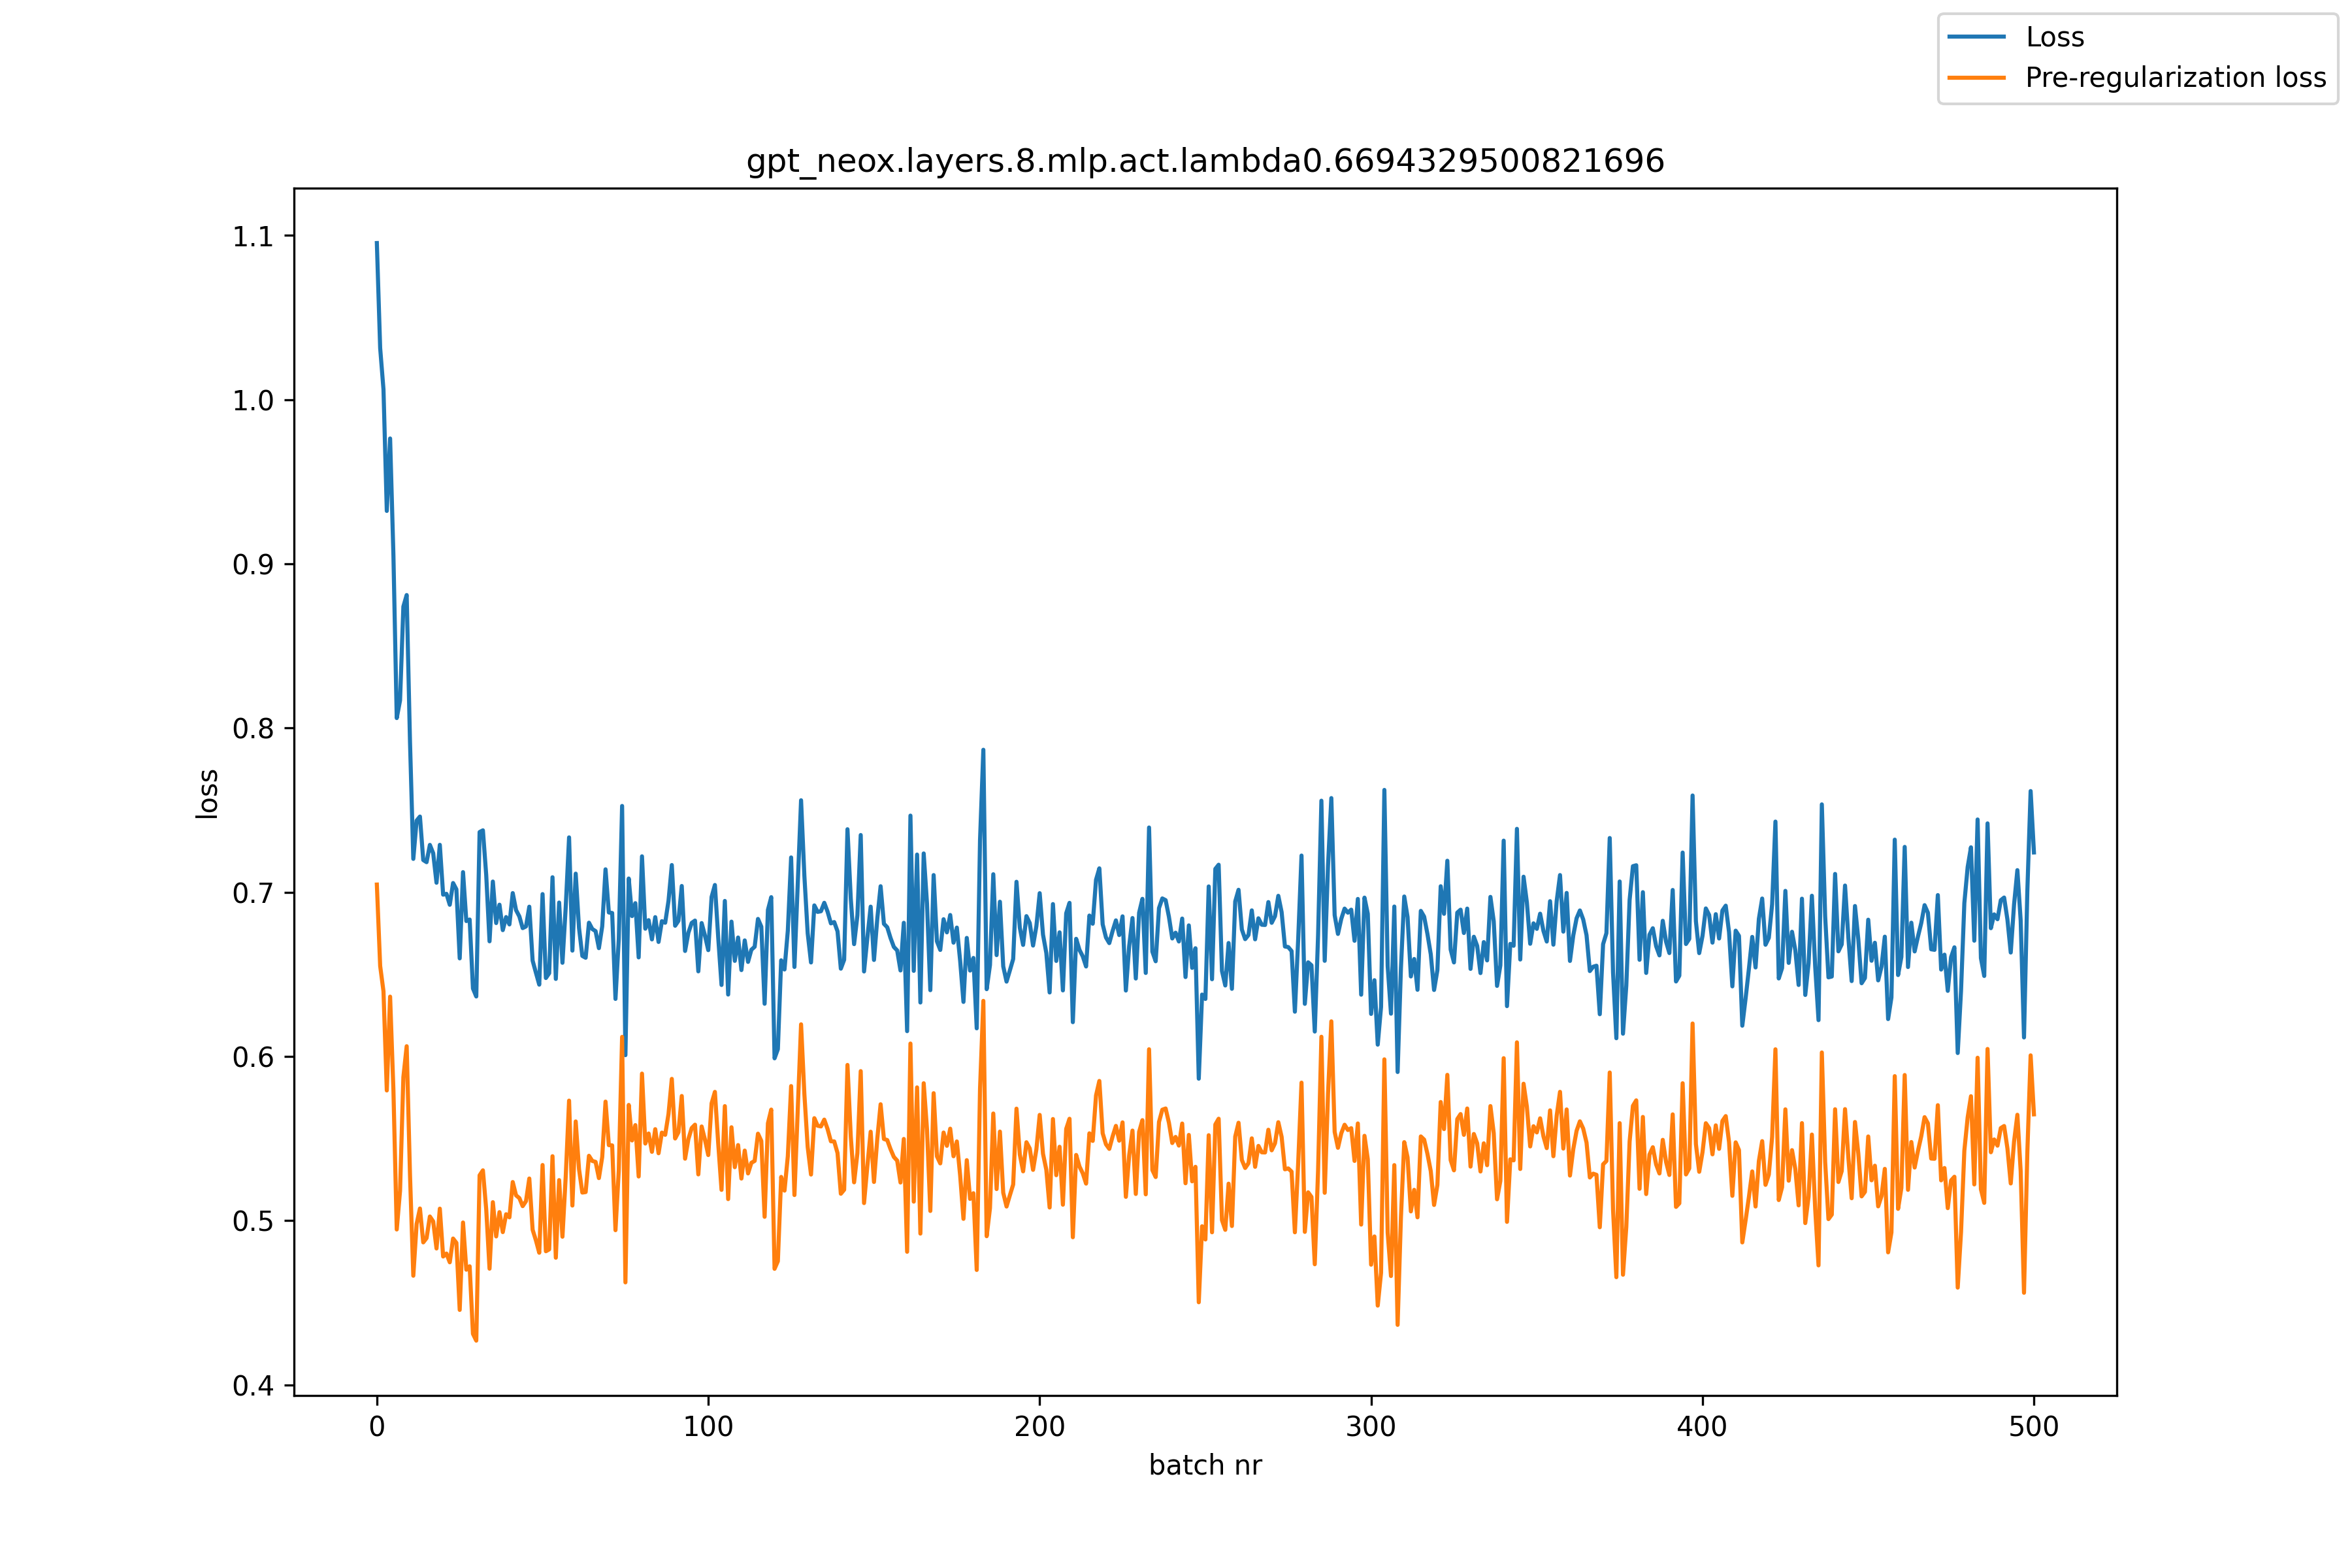

The file beside this chart, header and first rows:
, loss, pre_reg_loss
0, 1.095, 0.7046
1, 1.031, 0.6551
2, 1.006, 0.6396
3, 0.9322, 0.5793
4, 0.9763, 0.6364
5, 0.9051, 0.5794
6, 0.806, 0.4946
7, 0.8168, 0.5182
8, 0.8739, 0.5874
9, 0.8809, 0.6062
10, 0.7916, 0.528
11, 0.7203, 0.4664
12, 0.7436, 0.498
13, 0.7461, 0.5074
14, 0.7196, 0.4867
15, 0.7183, 0.4894
16, 0.7288, 0.5025
17, 0.7237, 0.4995
18, 0.7057, 0.483
19, 0.7288, 0.5073
20, 0.6985, 0.4781
21, 0.699, 0.4799
22, 0.6923, 0.4746
23, 0.7056, 0.4891
24, 0.7017, 0.4864
25, 0.6597, 0.4456
26, 0.7122, 0.4988
27, 0.6824, 0.4701
28, 0.6833, 0.4722
29, 0.6413, 0.4311
30, 0.6365, 0.4269
31, 0.7366, 0.5276
32, 0.7377, 0.5306
33, 0.7104, 0.5069
34, 0.6701, 0.4707
35, 0.7065, 0.5112
36, 0.6812, 0.4904
37, 0.6924, 0.5052
38, 0.6769, 0.493
39, 0.6848, 0.5039
40, 0.6804, 0.502
41, 0.6994, 0.5235
42, 0.6891, 0.5154
43, 0.6852, 0.5137
44, 0.6781, 0.5088
45, 0.6791, 0.5119
46, 0.6912, 0.5256
47, 0.6583, 0.4944
48, 0.6509, 0.4879
49, 0.6437, 0.4804
50, 0.6988, 0.5339
51, 0.6477, 0.4813
52, 0.6507, 0.4825
53, 0.7091, 0.5392
54, 0.6472, 0.4774
55, 0.6937, 0.5247
56, 0.657, 0.4902
57, 0.6913, 0.5273
58, 0.7334, 0.5731
59, 0.6644, 0.5092
... 441 more rows
